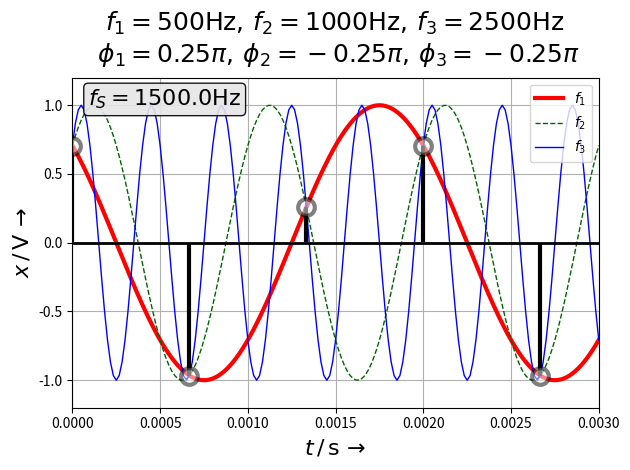

This figure's Python source:
# -*- coding: utf-8 -*-
"""
 === SMP_sample_deko.py ================================================

 Plotte mehrere Sinusfunktionen unterschiedlicher Frequenz und Phase,
 die alle die gleiche abgetastete Sequenz liefern (-> Aliasing!)

 TODO: DFT der ursprünglichen und abgetasteten Signale

 (c) 2013-Dez-2 Christian Münker - Files zur Vorlesung "DSV auf FPGAs"
 =======================================================================
"""
from __future__ import division, print_function, unicode_literals

import numpy as np

from numpy import sin, cos, tan, angle, pi, array, arange, log10, zeros, \
  linspace, ones, sqrt

import matplotlib.pyplot as plt
from matplotlib.pyplot import figure, plot, stem, grid, xlabel, ylabel, \
    subplot, title, clf, xlim, ylim

f_1 = 500;    f_2 = 1000;    f_3 = 2500
phi_1 = pi/4; phi_2 = -pi/4; phi_3 = -pi/4
A1 = 1.; A2 = 1.; A3 = 1.
Np = 1.5 # Plotte Np Perioden mit f_1:
OSR = 1.5  # Oversampling Ratio in Bezug auf f_1

t_min = 0; t_max = t_min + Np / f_1
N = 120; # Anzahl Datenpunkte pro Periode von f_1

NMax = int(Np*N)

# Erzeuge Vektor mit Np*N aequidistanten Zeitpunkten (Np Perioden von f_1):
t  = linspace(t_min, t_max, NMax+1)
#

NS = int(np.floor(N / (2 * OSR))) # Abtastung alle NS Zeitpunkte
t_S = t[0:NMax:NS] # Vektor mit Sampling-Zeitpunkten
f_S = 2 * f_1 * OSR # Abtastfrequenz
#t_P =  t(1 : NS/8 : 2*N);
x1 = A1 * cos(f_1*2*pi*t + phi_1)
x2 = A2 * cos(f_2*2*pi*t + phi_2)
x3 = A3 * cos(f_3*2*pi*t + phi_3)
# Abtasten der drei Funktionen

x1_S = x1[0:NMax:NS]
x2_S = x2[0:NMax:NS]
x3_S = x3[0:NMax:NS]
#%% Figure 1: Zeitbereich
fig1 = plt.figure(1) # neue Grafik
plt.clf()
ax1 = fig1.add_subplot(111)
ax1.plot(t, x1, linewidth = 3, color = 'r', label='$f_1$')
ax1.plot(t, x2, color = (0, 0.4, 0), lw = 1., linestyle='--',label='$f_2$')
ax1.plot(t, x3, color = 'b', linewidth = 1., linestyle='-', label='$f_3$')
plt.legend()

[ml,sl,bl] = ax1.stem(t_S,x1_S)
plt.setp(ml, 'markerfacecolor', 'white', alpha = 0.5,
         markeredgecolor = 'k', markeredgewidth=3.0, markersize = 12)
plt.setp(sl, linewidth = 3, color = 'k')
plt.setp(bl, 'color', 'white')

title_string = '$f_1 = %d \mathrm{ Hz},\, f_2 = %d \mathrm{ Hz},\, f_3 = %d \mathrm{ Hz}$ \n \
$\phi_1 = %g \pi,\, \phi_2 = %g \pi,\, \phi_3 = %g \pi$' \
                 % (f_1,f_2,f_3,phi_1 / pi, phi_2 / pi, phi_3 / pi)
#plt.title('Analoge Signale mit gleicher Abgetasteten\n' + title_string, fontsize = 18)
plt.title(title_string, fontsize = 18, ha = 'center', va = 'bottom')
ax1.set_xlabel(r'$t \, \mathrm{/ \, s\,} \rightarrow $', fontsize = 16)
ax1.set_ylabel(r'$x \, \mathrm{/ \, V\,} \rightarrow $', fontsize = 16)
ax1.text(.03, 0.97, r'$f_S = %.1f \mathrm{Hz}$' %(f_S), fontsize=16,
         ha="left", va="top",linespacing=1.5, transform=ax1.transAxes,
         bbox=dict(alpha=0.9,boxstyle="round,pad=0.2", fc='0.9'))
grid('on')
plt.axhline(0., xmin = 0., xmax = 1, linewidth=2, color='k')
ax1.axis([t_min, t_max, -1.2, 1.2])
plt.tight_layout()
#plt.savefig('D:/Daten/ueb-SMP-Spectra_ML_t.png')

plt.show()
